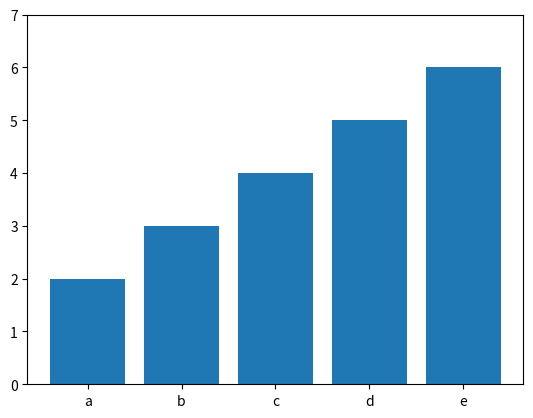

Write the Python code that produced this figure.
import numpy as np
import matplotlib.pyplot as plt
c=['a','b','c','d','e']
a=np.array([1,2,3,4,5])
b=np.ones(5)
plt.ylim(0,7)
plt.bar(c,a+b)
plt.show()
print(a)
print(a+b)
